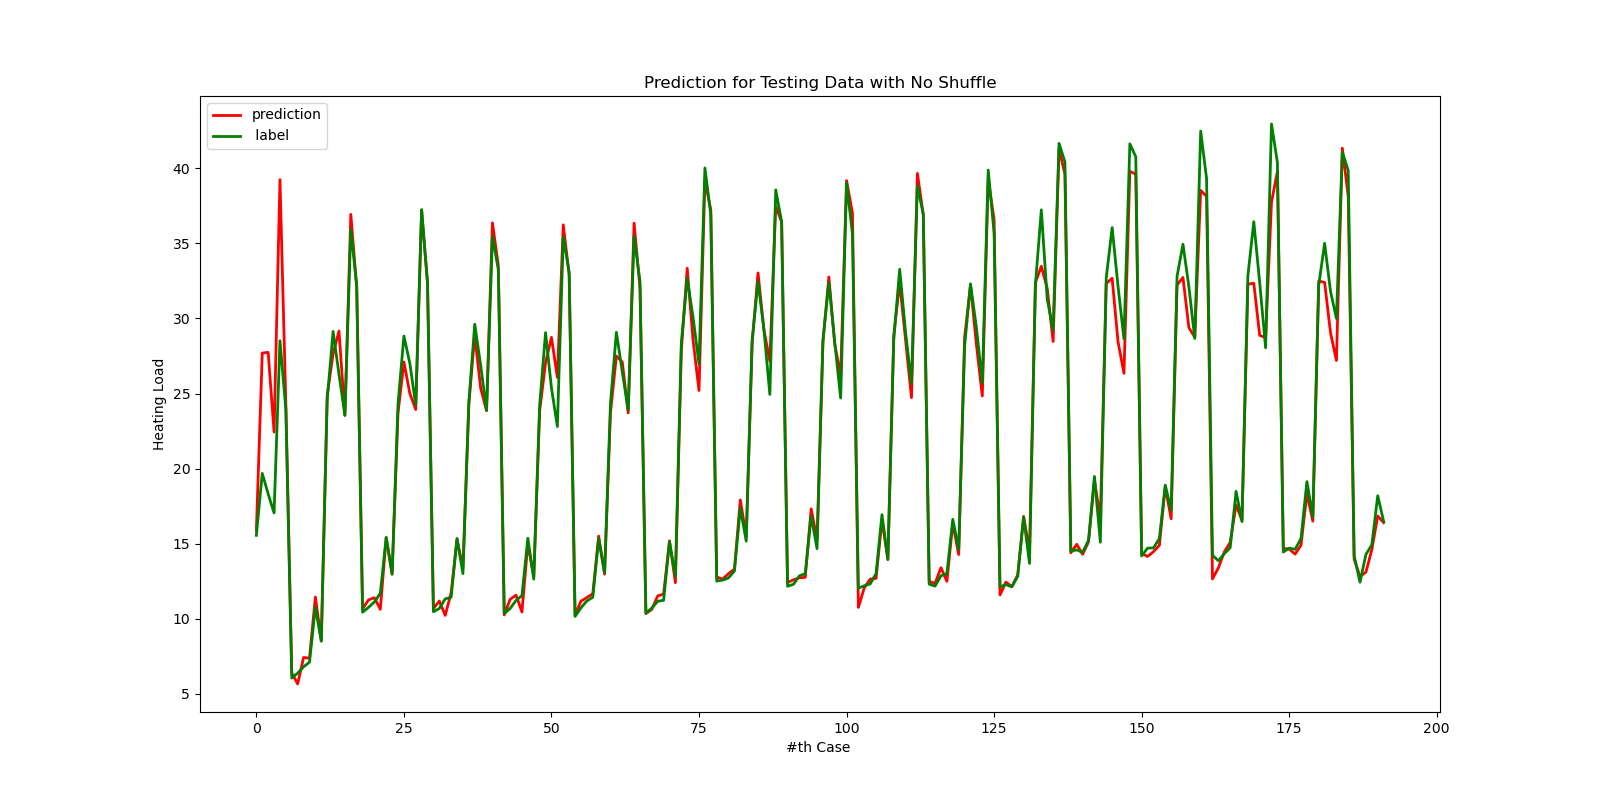

The file beside this chart, header and first rows:
# Relative Compactness, Surface Area, Wall Area, Roof Area, Overall Height, Glazing Area, Cooling Load, Glazing Area Distribution_0.0, Glazing Area Distribution_1.0, Glazing Area Distribution_2.0, Glazing Area Distribution_3.0, Glazing Area Distribution_4.0, Glazing Area Distribution_5.0, Orientation_2.0, Orientation_3.0, Orientation_4.0, Orientation_5.0, Heating Load
2.042, -1.786, -0.562, -1.47, 1.0, -1.76, -0.3427, 3.873, -0.4804, -0.4804, -0.4804, -0.4804, -0.4804, -0.5774, 1.732, -0.5774, -0.5774, 15.55
1.285, -1.229, 0.0, -1.199, 1.0, -1.76, 0.5272, 3.873, -0.4804, -0.4804, -0.4804, -0.4804, -0.4804, -0.5774, -0.5774, -0.5774, 1.732, 19.68
0.9066, -0.9509, -0.562, -0.6559, 1.0, -1.76, 0.3452, 3.873, -0.4804, -0.4804, -0.4804, -0.4804, -0.4804, -0.5774, -0.5774, -0.5774, 1.732, 18.31
0.5282, -0.6726, 0.0, -0.6559, 1.0, -1.76, -0.08602, 3.873, -0.4804, -0.4804, -0.4804, -0.4804, -0.4804, 1.732, -0.5774, -0.5774, -0.5774, 17.05
0.2444, -0.3943, 0.562, -0.6559, 1.0, -1.76, 1.382, 3.873, -0.4804, -0.4804, -0.4804, -0.4804, -0.4804, 1.732, -0.5774, -0.5774, -0.5774, 28.52
-0.03942, -0.116, 2.248, -1.199, 1.0, -1.76, 0.5062, 3.873, -0.4804, -0.4804, -0.4804, -0.4804, -0.4804, -0.5774, -0.5774, -0.5774, 1.732, 23.93
-0.2286, 0.1624, -1.686, 0.9725, -1.0, -1.76, -1.411, 3.873, -0.4804, -0.4804, -0.4804, -0.4804, -0.4804, -0.5774, -0.5774, -0.5774, 1.732, 6.04
-0.5124, 0.4407, -1.124, 0.9725, -1.0, -1.76, -1.399, 3.873, -0.4804, -0.4804, -0.4804, -0.4804, -0.4804, -0.5774, -0.5774, 1.732, -0.5774, 6.37
-0.7016, 0.719, -0.562, 0.9725, -1.0, -1.76, -1.319, 3.873, -0.4804, -0.4804, -0.4804, -0.4804, -0.4804, -0.5774, 1.732, -0.5774, -0.5774, 6.79
-0.9854, 0.9973, 0.0, 0.9725, -1.0, -1.76, -1.3, 3.873, -0.4804, -0.4804, -0.4804, -0.4804, -0.4804, -0.5774, 1.732, -0.5774, -0.5774, 7.1
-1.175, 1.276, 0.562, 0.9725, -1.0, -1.76, -0.8244, 3.873, -0.4804, -0.4804, -0.4804, -0.4804, -0.4804, -0.5774, -0.5774, 1.732, -0.5774, 10.77
-1.364, 1.554, 1.124, 0.9725, -1.0, -1.76, -1.32, 3.873, -0.4804, -0.4804, -0.4804, -0.4804, -0.4804, -0.5774, -0.5774, -0.5774, 1.732, 8.5
2.042, -1.786, -0.562, -1.47, 1.0, -1.009, 0.198, -0.2582, 2.082, -0.4804, -0.4804, -0.4804, -0.4804, 1.732, -0.5774, -0.5774, -0.5774, 24.58
1.285, -1.229, 0.0, -1.199, 1.0, -1.009, 0.5251, -0.2582, 2.082, -0.4804, -0.4804, -0.4804, -0.4804, -0.5774, -0.5774, 1.732, -0.5774, 29.14
0.9066, -0.9509, -0.562, -0.6559, 1.0, -1.009, 0.6629, -0.2582, 2.082, -0.4804, -0.4804, -0.4804, -0.4804, 1.732, -0.5774, -0.5774, -0.5774, 26.28
0.5282, -0.6726, 0.0, -0.6559, 1.0, -1.009, 0.002339, -0.2582, 2.082, -0.4804, -0.4804, -0.4804, -0.4804, -0.5774, -0.5774, 1.732, -0.5774, 23.54
0.2444, -0.3943, 0.562, -0.6559, 1.0, -1.009, 1.971, -0.2582, 2.082, -0.4804, -0.4804, -0.4804, -0.4804, -0.5774, -0.5774, -0.5774, 1.732, 35.94
-0.03942, -0.116, 2.248, -1.199, 1.0, -1.009, 0.9553, -0.2582, 2.082, -0.4804, -0.4804, -0.4804, -0.4804, -0.5774, -0.5774, -0.5774, 1.732, 32.21
-0.2286, 0.1624, -1.686, 0.9725, -1.0, -1.009, -1.144, -0.2582, 2.082, -0.4804, -0.4804, -0.4804, -0.4804, -0.5774, 1.732, -0.5774, -0.5774, 10.43
-0.5124, 0.4407, -1.124, 0.9725, -1.0, -1.009, -1.085, -0.2582, 2.082, -0.4804, -0.4804, -0.4804, -0.4804, -0.5774, -0.5774, -0.5774, 1.732, 10.75
-0.7016, 0.719, -0.562, 0.9725, -1.0, -1.009, -1.084, -0.2582, 2.082, -0.4804, -0.4804, -0.4804, -0.4804, 1.732, -0.5774, -0.5774, -0.5774, 11.11
-0.9854, 0.9973, 0.0, 0.9725, -1.0, -1.009, -1.143, -0.2582, 2.082, -0.4804, -0.4804, -0.4804, -0.4804, -0.5774, 1.732, -0.5774, -0.5774, 11.69
-1.175, 1.276, 0.562, 0.9725, -1.0, -1.009, -0.5488, -0.2582, 2.082, -0.4804, -0.4804, -0.4804, -0.4804, 1.732, -0.5774, -0.5774, -0.5774, 15.41
-1.364, 1.554, 1.124, 0.9725, -1.0, -1.009, -1.078, -0.2582, 2.082, -0.4804, -0.4804, -0.4804, -0.4804, 1.732, -0.5774, -0.5774, -0.5774, 12.96
2.042, -1.786, -0.562, -1.47, 1.0, -1.009, 0.1096, -0.2582, -0.4804, 2.082, -0.4804, -0.4804, -0.4804, -0.5774, 1.732, -0.5774, -0.5774, 24.31
1.285, -1.229, 0.0, -1.199, 1.0, -1.009, 0.502, -0.2582, -0.4804, 2.082, -0.4804, -0.4804, -0.4804, -0.5774, -0.5774, 1.732, -0.5774, 28.83
0.9066, -0.9509, -0.562, -0.6559, 1.0, -1.009, 0.1096, -0.2582, -0.4804, 2.082, -0.4804, -0.4804, -0.4804, -0.5774, 1.732, -0.5774, -0.5774, 27.02
0.5282, -0.6726, 0.0, -0.6559, 1.0, -1.009, 0.04546, -0.2582, -0.4804, 2.082, -0.4804, -0.4804, -0.4804, -0.5774, 1.732, -0.5774, -0.5774, 24.23
0.2444, -0.3943, 0.562, -0.6559, 1.0, -1.009, 1.055, -0.2582, -0.4804, 2.082, -0.4804, -0.4804, -0.4804, -0.5774, 1.732, -0.5774, -0.5774, 37.26
-0.03942, -0.116, 2.248, -1.199, 1.0, -1.009, 0.9669, -0.2582, -0.4804, 2.082, -0.4804, -0.4804, -0.4804, -0.5774, -0.5774, -0.5774, 1.732, 32.41
-0.2286, 0.1624, -1.686, 0.9725, -1.0, -1.009, -1.143, -0.2582, -0.4804, 2.082, -0.4804, -0.4804, -0.4804, -0.5774, 1.732, -0.5774, -0.5774, 10.46
-0.5124, 0.4407, -1.124, 0.9725, -1.0, -1.009, -1.092, -0.2582, -0.4804, 2.082, -0.4804, -0.4804, -0.4804, -0.5774, -0.5774, -0.5774, 1.732, 10.68
-0.7016, 0.719, -0.562, 0.9725, -1.0, -1.009, -1.185, -0.2582, -0.4804, 2.082, -0.4804, -0.4804, -0.4804, -0.5774, -0.5774, 1.732, -0.5774, 11.32
-0.9854, 0.9973, 0.0, 0.9725, -1.0, -1.009, -1.035, -0.2582, -0.4804, 2.082, -0.4804, -0.4804, -0.4804, -0.5774, 1.732, -0.5774, -0.5774, 11.42
-1.175, 1.276, 0.562, 0.9725, -1.0, -1.009, -0.5541, -0.2582, -0.4804, 2.082, -0.4804, -0.4804, -0.4804, -0.5774, -0.5774, 1.732, -0.5774, 15.34
-1.364, 1.554, 1.124, 0.9725, -1.0, -1.009, -1.054, -0.2582, -0.4804, 2.082, -0.4804, -0.4804, -0.4804, -0.5774, 1.732, -0.5774, -0.5774, 13.0
2.042, -1.786, -0.562, -1.47, 1.0, -1.009, 0.1506, -0.2582, -0.4804, -0.4804, 2.082, -0.4804, -0.4804, -0.5774, 1.732, -0.5774, -0.5774, 24.4
1.285, -1.229, 0.0, -1.199, 1.0, -1.009, 0.5777, -0.2582, -0.4804, -0.4804, 2.082, -0.4804, -0.4804, -0.5774, -0.5774, 1.732, -0.5774, 29.62
0.9066, -0.9509, -0.562, -0.6559, 1.0, -1.009, 0.138, -0.2582, -0.4804, -0.4804, 2.082, -0.4804, -0.4804, -0.5774, -0.5774, 1.732, -0.5774, 26.89
0.5282, -0.6726, 0.0, -0.6559, 1.0, -1.009, 0.036, -0.2582, -0.4804, -0.4804, 2.082, -0.4804, -0.4804, -0.5774, -0.5774, -0.5774, 1.732, 23.87
0.2444, -0.3943, 0.562, -0.6559, 1.0, -1.009, 1.749, -0.2582, -0.4804, -0.4804, 2.082, -0.4804, -0.4804, -0.5774, 1.732, -0.5774, -0.5774, 35.48
-0.03942, -0.116, 2.248, -1.199, 1.0, -1.009, 1.043, -0.2582, -0.4804, -0.4804, 2.082, -0.4804, -0.4804, -0.5774, -0.5774, -0.5774, 1.732, 33.24
-0.2286, 0.1624, -1.686, 0.9725, -1.0, -1.009, -1.181, -0.2582, -0.4804, -0.4804, 2.082, -0.4804, -0.4804, -0.5774, 1.732, -0.5774, -0.5774, 10.34
-0.5124, 0.4407, -1.124, 0.9725, -1.0, -1.009, -1.082, -0.2582, -0.4804, -0.4804, 2.082, -0.4804, -0.4804, -0.5774, -0.5774, 1.732, -0.5774, 10.68
-0.7016, 0.719, -0.562, 0.9725, -1.0, -1.009, -1.067, -0.2582, -0.4804, -0.4804, 2.082, -0.4804, -0.4804, 1.732, -0.5774, -0.5774, -0.5774, 11.22
-0.9854, 0.9973, 0.0, 0.9725, -1.0, -1.009, -1.157, -0.2582, -0.4804, -0.4804, 2.082, -0.4804, -0.4804, -0.5774, -0.5774, 1.732, -0.5774, 11.53
-1.175, 1.276, 0.562, 0.9725, -1.0, -1.009, -0.5688, -0.2582, -0.4804, -0.4804, 2.082, -0.4804, -0.4804, -0.5774, 1.732, -0.5774, -0.5774, 15.36
-1.364, 1.554, 1.124, 0.9725, -1.0, -1.009, -1.089, -0.2582, -0.4804, -0.4804, 2.082, -0.4804, -0.4804, -0.5774, 1.732, -0.5774, -0.5774, 12.63
2.042, -1.786, -0.562, -1.47, 1.0, -1.009, 0.1191, -0.2582, -0.4804, -0.4804, -0.4804, 2.082, -0.4804, -0.5774, 1.732, -0.5774, -0.5774, 24.23
1.285, -1.229, 0.0, -1.199, 1.0, -1.009, 0.4999, -0.2582, -0.4804, -0.4804, -0.4804, 2.082, -0.4804, 1.732, -0.5774, -0.5774, -0.5774, 29.06
0.9066, -0.9509, -0.562, -0.6559, 1.0, -1.009, 0.7544, -0.2582, -0.4804, -0.4804, -0.4804, 2.082, -0.4804, -0.5774, 1.732, -0.5774, -0.5774, 25.37
0.5282, -0.6726, 0.0, -0.6559, 1.0, -1.009, 0.4231, -0.2582, -0.4804, -0.4804, -0.4804, 2.082, -0.4804, -0.5774, 1.732, -0.5774, -0.5774, 22.8
0.2444, -0.3943, 0.562, -0.6559, 1.0, -1.009, 1.817, -0.2582, -0.4804, -0.4804, -0.4804, 2.082, -0.4804, -0.5774, -0.5774, 1.732, -0.5774, 35.45
-0.03942, -0.116, 2.248, -1.199, 1.0, -1.009, 1.002, -0.2582, -0.4804, -0.4804, -0.4804, 2.082, -0.4804, 1.732, -0.5774, -0.5774, -0.5774, 33.08
-0.2286, 0.1624, -1.686, 0.9725, -1.0, -1.009, -1.181, -0.2582, -0.4804, -0.4804, -0.4804, 2.082, -0.4804, -0.5774, 1.732, -0.5774, -0.5774, 10.15
-0.5124, 0.4407, -1.124, 0.9725, -1.0, -1.009, -1.093, -0.2582, -0.4804, -0.4804, -0.4804, 2.082, -0.4804, -0.5774, -0.5774, -0.5774, 1.732, 10.72
-0.7016, 0.719, -0.562, 0.9725, -1.0, -1.009, -1.083, -0.2582, -0.4804, -0.4804, -0.4804, 2.082, -0.4804, 1.732, -0.5774, -0.5774, -0.5774, 11.18
-0.9854, 0.9973, 0.0, 0.9725, -1.0, -1.009, -1.043, -0.2582, -0.4804, -0.4804, -0.4804, 2.082, -0.4804, -0.5774, 1.732, -0.5774, -0.5774, 11.42
-1.175, 1.276, 0.562, 0.9725, -1.0, -1.009, -0.5436, -0.2582, -0.4804, -0.4804, -0.4804, 2.082, -0.4804, -0.5774, -0.5774, 1.732, -0.5774, 15.32
-1.364, 1.554, 1.124, 0.9725, -1.0, -1.009, -1.078, -0.2582, -0.4804, -0.4804, -0.4804, 2.082, -0.4804, -0.5774, 1.732, -0.5774, -0.5774, 13.04
... 132 more rows
